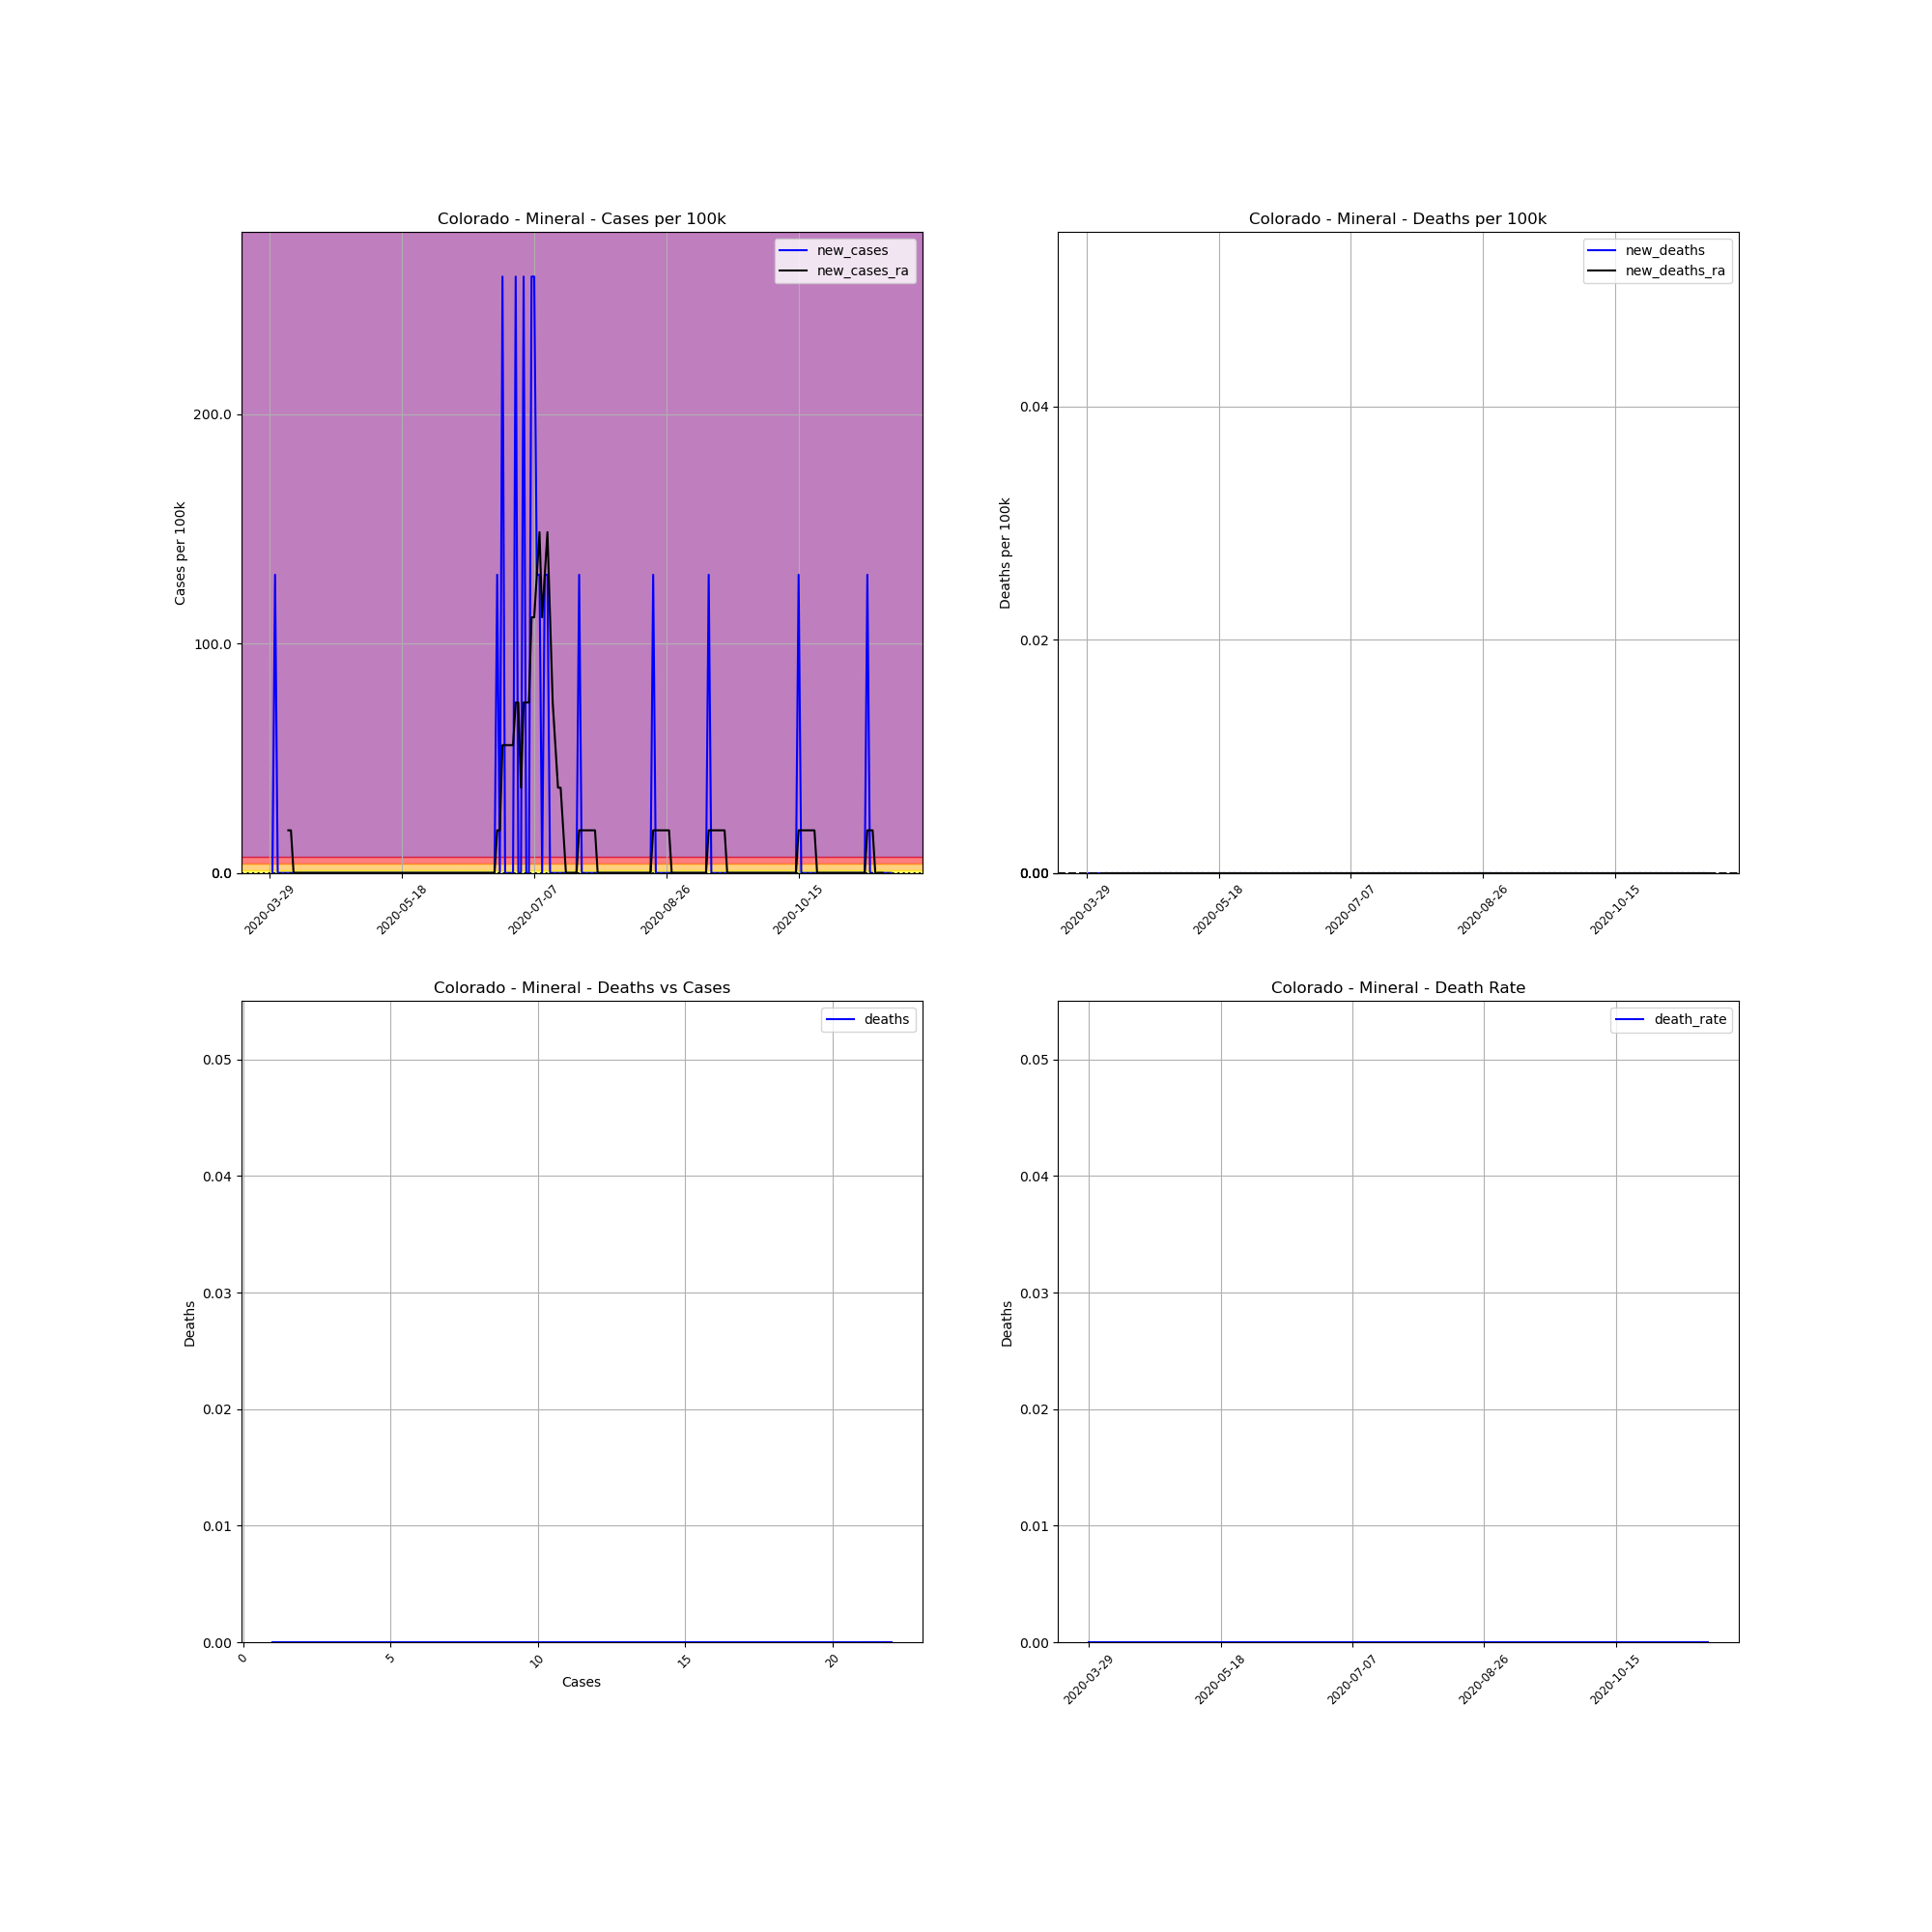

Data behind this chart, as committed beside it:
, date, county, state, fips, cases, deaths, COUNTY, STNAME, CTYNAME, POPESTIMATE2019, cases_per_100k, deaths_per_100k, death_rate, new_cases, new_deaths, new_cases_ra, new_deaths_ra
457056, 2020-03-29, Mineral, Colorado, 8079, 1, 0, 79, Colorado, Mineral, 769, 130, 0.0, 0.0, , , , 
457057, 2020-03-30, Mineral, Colorado, 8079, 1, 0, 79, Colorado, Mineral, 769, 130, 0.0, 0.0, 0.0, 0.0, , 
457058, 2020-03-31, Mineral, Colorado, 8079, 2, 0, 79, Colorado, Mineral, 769, 260.1, 0.0, 0.0, 130, 0.0, , 
457059, 2020-04-01, Mineral, Colorado, 8079, 2, 0, 79, Colorado, Mineral, 769, 260.1, 0.0, 0.0, 0.0, 0.0, , 
457060, 2020-04-02, Mineral, Colorado, 8079, 2, 0, 79, Colorado, Mineral, 769, 260.1, 0.0, 0.0, 0.0, 0.0, , 
457061, 2020-04-03, Mineral, Colorado, 8079, 2, 0, 79, Colorado, Mineral, 769, 260.1, 0.0, 0.0, 0.0, 0.0, , 
457062, 2020-04-04, Mineral, Colorado, 8079, 2, 0, 79, Colorado, Mineral, 769, 260.1, 0.0, 0.0, 0.0, 0.0, , 
457063, 2020-04-05, Mineral, Colorado, 8079, 2, 0, 79, Colorado, Mineral, 769, 260.1, 0.0, 0.0, 0.0, 0.0, 18.58, 0.0
457064, 2020-04-06, Mineral, Colorado, 8079, 2, 0, 79, Colorado, Mineral, 769, 260.1, 0.0, 0.0, 0.0, 0.0, 18.58, 0.0
457065, 2020-04-07, Mineral, Colorado, 8079, 2, 0, 79, Colorado, Mineral, 769, 260.1, 0.0, 0.0, 0.0, 0.0, 0.0, 0.0
457066, 2020-04-08, Mineral, Colorado, 8079, 2, 0, 79, Colorado, Mineral, 769, 260.1, 0.0, 0.0, 0.0, 0.0, 0.0, 0.0
457067, 2020-04-09, Mineral, Colorado, 8079, 2, 0, 79, Colorado, Mineral, 769, 260.1, 0.0, 0.0, 0.0, 0.0, 0.0, 0.0
457068, 2020-04-10, Mineral, Colorado, 8079, 2, 0, 79, Colorado, Mineral, 769, 260.1, 0.0, 0.0, 0.0, 0.0, 0.0, 0.0
457069, 2020-04-11, Mineral, Colorado, 8079, 2, 0, 79, Colorado, Mineral, 769, 260.1, 0.0, 0.0, 0.0, 0.0, 0.0, 0.0
457070, 2020-04-12, Mineral, Colorado, 8079, 2, 0, 79, Colorado, Mineral, 769, 260.1, 0.0, 0.0, 0.0, 0.0, 0.0, 0.0
457071, 2020-04-13, Mineral, Colorado, 8079, 2, 0, 79, Colorado, Mineral, 769, 260.1, 0.0, 0.0, 0.0, 0.0, 0.0, 0.0
457072, 2020-04-14, Mineral, Colorado, 8079, 2, 0, 79, Colorado, Mineral, 769, 260.1, 0.0, 0.0, 0.0, 0.0, 0.0, 0.0
457073, 2020-04-15, Mineral, Colorado, 8079, 2, 0, 79, Colorado, Mineral, 769, 260.1, 0.0, 0.0, 0.0, 0.0, 0.0, 0.0
457074, 2020-04-16, Mineral, Colorado, 8079, 2, 0, 79, Colorado, Mineral, 769, 260.1, 0.0, 0.0, 0.0, 0.0, 0.0, 0.0
457075, 2020-04-17, Mineral, Colorado, 8079, 2, 0, 79, Colorado, Mineral, 769, 260.1, 0.0, 0.0, 0.0, 0.0, 0.0, 0.0
457076, 2020-04-18, Mineral, Colorado, 8079, 2, 0, 79, Colorado, Mineral, 769, 260.1, 0.0, 0.0, 0.0, 0.0, 0.0, 0.0
457077, 2020-04-19, Mineral, Colorado, 8079, 2, 0, 79, Colorado, Mineral, 769, 260.1, 0.0, 0.0, 0.0, 0.0, 0.0, 0.0
457078, 2020-04-20, Mineral, Colorado, 8079, 2, 0, 79, Colorado, Mineral, 769, 260.1, 0.0, 0.0, 0.0, 0.0, 0.0, 0.0
457079, 2020-04-21, Mineral, Colorado, 8079, 2, 0, 79, Colorado, Mineral, 769, 260.1, 0.0, 0.0, 0.0, 0.0, 0.0, 0.0
457080, 2020-04-22, Mineral, Colorado, 8079, 2, 0, 79, Colorado, Mineral, 769, 260.1, 0.0, 0.0, 0.0, 0.0, 0.0, 0.0
457081, 2020-04-23, Mineral, Colorado, 8079, 2, 0, 79, Colorado, Mineral, 769, 260.1, 0.0, 0.0, 0.0, 0.0, 0.0, 0.0
457082, 2020-04-24, Mineral, Colorado, 8079, 2, 0, 79, Colorado, Mineral, 769, 260.1, 0.0, 0.0, 0.0, 0.0, 0.0, 0.0
457083, 2020-04-25, Mineral, Colorado, 8079, 2, 0, 79, Colorado, Mineral, 769, 260.1, 0.0, 0.0, 0.0, 0.0, 0.0, 0.0
457084, 2020-04-26, Mineral, Colorado, 8079, 2, 0, 79, Colorado, Mineral, 769, 260.1, 0.0, 0.0, 0.0, 0.0, 0.0, 0.0
457085, 2020-04-27, Mineral, Colorado, 8079, 2, 0, 79, Colorado, Mineral, 769, 260.1, 0.0, 0.0, 0.0, 0.0, 0.0, 0.0
457086, 2020-04-28, Mineral, Colorado, 8079, 2, 0, 79, Colorado, Mineral, 769, 260.1, 0.0, 0.0, 0.0, 0.0, 0.0, 0.0
457087, 2020-04-29, Mineral, Colorado, 8079, 2, 0, 79, Colorado, Mineral, 769, 260.1, 0.0, 0.0, 0.0, 0.0, 0.0, 0.0
457088, 2020-04-30, Mineral, Colorado, 8079, 2, 0, 79, Colorado, Mineral, 769, 260.1, 0.0, 0.0, 0.0, 0.0, 0.0, 0.0
457089, 2020-05-01, Mineral, Colorado, 8079, 2, 0, 79, Colorado, Mineral, 769, 260.1, 0.0, 0.0, 0.0, 0.0, 0.0, 0.0
457090, 2020-05-02, Mineral, Colorado, 8079, 2, 0, 79, Colorado, Mineral, 769, 260.1, 0.0, 0.0, 0.0, 0.0, 0.0, 0.0
457091, 2020-05-03, Mineral, Colorado, 8079, 2, 0, 79, Colorado, Mineral, 769, 260.1, 0.0, 0.0, 0.0, 0.0, 0.0, 0.0
457092, 2020-05-04, Mineral, Colorado, 8079, 2, 0, 79, Colorado, Mineral, 769, 260.1, 0.0, 0.0, 0.0, 0.0, 0.0, 0.0
457093, 2020-05-05, Mineral, Colorado, 8079, 2, 0, 79, Colorado, Mineral, 769, 260.1, 0.0, 0.0, 0.0, 0.0, 0.0, 0.0
457094, 2020-05-06, Mineral, Colorado, 8079, 2, 0, 79, Colorado, Mineral, 769, 260.1, 0.0, 0.0, 0.0, 0.0, 0.0, 0.0
457095, 2020-05-07, Mineral, Colorado, 8079, 2, 0, 79, Colorado, Mineral, 769, 260.1, 0.0, 0.0, 0.0, 0.0, 0.0, 0.0
457096, 2020-05-08, Mineral, Colorado, 8079, 2, 0, 79, Colorado, Mineral, 769, 260.1, 0.0, 0.0, 0.0, 0.0, 0.0, 0.0
457097, 2020-05-09, Mineral, Colorado, 8079, 2, 0, 79, Colorado, Mineral, 769, 260.1, 0.0, 0.0, 0.0, 0.0, 0.0, 0.0
457098, 2020-05-10, Mineral, Colorado, 8079, 2, 0, 79, Colorado, Mineral, 769, 260.1, 0.0, 0.0, 0.0, 0.0, 0.0, 0.0
457099, 2020-05-11, Mineral, Colorado, 8079, 2, 0, 79, Colorado, Mineral, 769, 260.1, 0.0, 0.0, 0.0, 0.0, 0.0, 0.0
457100, 2020-05-12, Mineral, Colorado, 8079, 2, 0, 79, Colorado, Mineral, 769, 260.1, 0.0, 0.0, 0.0, 0.0, 0.0, 0.0
457101, 2020-05-13, Mineral, Colorado, 8079, 2, 0, 79, Colorado, Mineral, 769, 260.1, 0.0, 0.0, 0.0, 0.0, 0.0, 0.0
457102, 2020-05-14, Mineral, Colorado, 8079, 2, 0, 79, Colorado, Mineral, 769, 260.1, 0.0, 0.0, 0.0, 0.0, 0.0, 0.0
457103, 2020-05-15, Mineral, Colorado, 8079, 2, 0, 79, Colorado, Mineral, 769, 260.1, 0.0, 0.0, 0.0, 0.0, 0.0, 0.0
457104, 2020-05-16, Mineral, Colorado, 8079, 2, 0, 79, Colorado, Mineral, 769, 260.1, 0.0, 0.0, 0.0, 0.0, 0.0, 0.0
457105, 2020-05-17, Mineral, Colorado, 8079, 2, 0, 79, Colorado, Mineral, 769, 260.1, 0.0, 0.0, 0.0, 0.0, 0.0, 0.0
457106, 2020-05-18, Mineral, Colorado, 8079, 2, 0, 79, Colorado, Mineral, 769, 260.1, 0.0, 0.0, 0.0, 0.0, 0.0, 0.0
457107, 2020-05-19, Mineral, Colorado, 8079, 2, 0, 79, Colorado, Mineral, 769, 260.1, 0.0, 0.0, 0.0, 0.0, 0.0, 0.0
457108, 2020-05-20, Mineral, Colorado, 8079, 2, 0, 79, Colorado, Mineral, 769, 260.1, 0.0, 0.0, 0.0, 0.0, 0.0, 0.0
457109, 2020-05-21, Mineral, Colorado, 8079, 2, 0, 79, Colorado, Mineral, 769, 260.1, 0.0, 0.0, 0.0, 0.0, 0.0, 0.0
457110, 2020-05-22, Mineral, Colorado, 8079, 2, 0, 79, Colorado, Mineral, 769, 260.1, 0.0, 0.0, 0.0, 0.0, 0.0, 0.0
457111, 2020-05-23, Mineral, Colorado, 8079, 2, 0, 79, Colorado, Mineral, 769, 260.1, 0.0, 0.0, 0.0, 0.0, 0.0, 0.0
457112, 2020-05-24, Mineral, Colorado, 8079, 2, 0, 79, Colorado, Mineral, 769, 260.1, 0.0, 0.0, 0.0, 0.0, 0.0, 0.0
457113, 2020-05-25, Mineral, Colorado, 8079, 2, 0, 79, Colorado, Mineral, 769, 260.1, 0.0, 0.0, 0.0, 0.0, 0.0, 0.0
457114, 2020-05-26, Mineral, Colorado, 8079, 2, 0, 79, Colorado, Mineral, 769, 260.1, 0.0, 0.0, 0.0, 0.0, 0.0, 0.0
457115, 2020-05-27, Mineral, Colorado, 8079, 2, 0, 79, Colorado, Mineral, 769, 260.1, 0.0, 0.0, 0.0, 0.0, 0.0, 0.0
... 176 more rows
